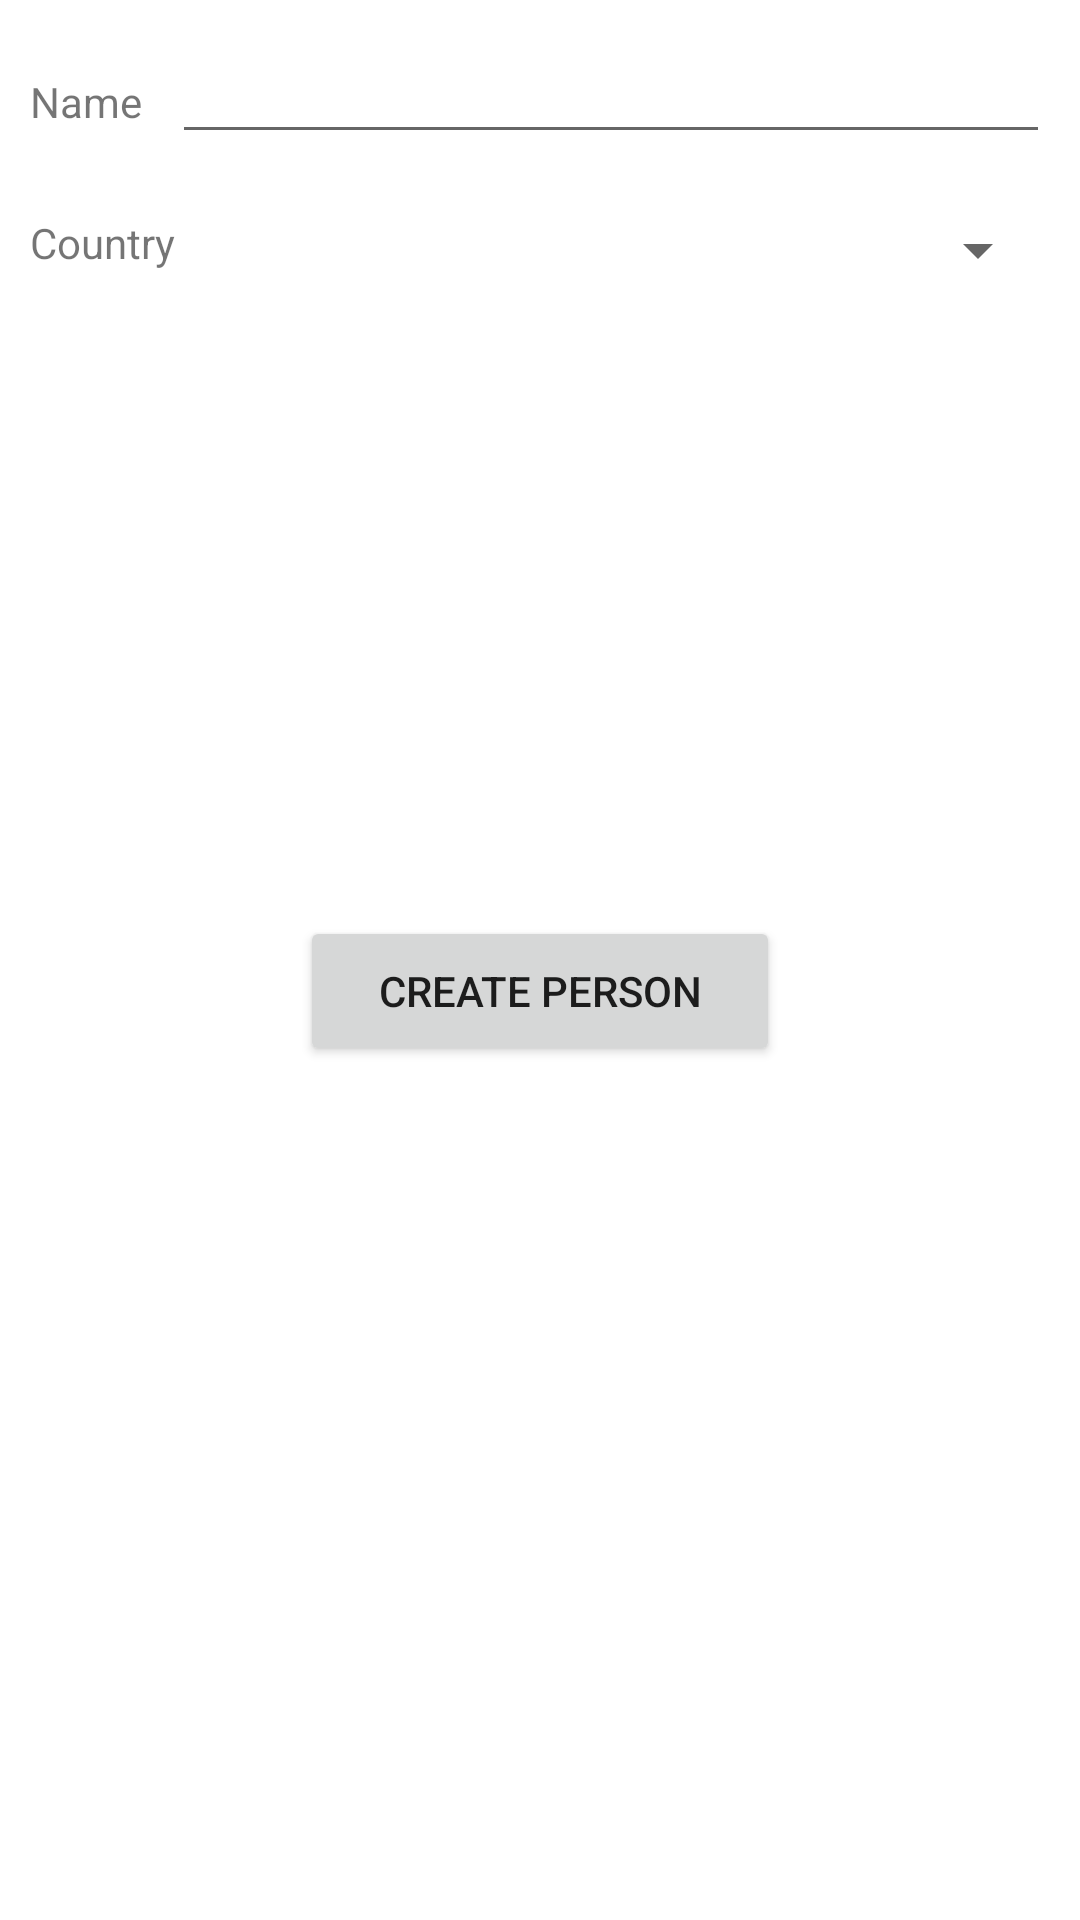

Android layout source for this screen:
<!-- AndroidManifest.xml: application theme Theme.Tabby -->
<!-- res/layout/fragment_form.xml -->
<?xml version="1.0" encoding="utf-8"?>
<FrameLayout xmlns:android="http://schemas.android.com/apk/res/android"
    xmlns:tools="http://schemas.android.com/tools"
    android:layout_width="match_parent"
    android:layout_height="match_parent"
    tools:context=".fragments.FormFragment">

    <LinearLayout
        android:layout_width="match_parent"
        android:layout_height="match_parent"
        android:orientation="vertical">

        <LinearLayout
            android:layout_width="match_parent"
            android:layout_height="wrap_content"
            android:orientation="horizontal">

            <TextView
                android:layout_marginTop="10dp"
                android:layout_marginLeft="10dp"
                android:layout_width="wrap_content"
                android:layout_height="wrap_content"
                android:text="Name" />

            <EditText
                android:id="@+id/editTextName"
                android:layout_width="match_parent"
                android:layout_height="wrap_content"
                android:layout_margin="10dp"/>

        </LinearLayout>

        <LinearLayout
            android:layout_width="match_parent"
            android:layout_height="wrap_content"
            android:orientation="horizontal">

            <TextView
                android:layout_marginTop="10dp"
                android:layout_marginLeft="10dp"
                android:layout_width="wrap_content"
                android:layout_height="wrap_content"
                android:text="Country" />

            <Spinner
                android:id="@+id/spinner_country"
                android:layout_margin="10dp"
                android:layout_width="match_parent"
                android:layout_height="wrap_content" />

        </LinearLayout>

        <Button
            android:id="@+id/btnCreatePerson"
            android:layout_marginTop="200dp"
            android:layout_width="160dp"
            android:layout_height="50dp"
            android:layout_gravity="center"
            android:text="Create Person" />


    </LinearLayout>




</FrameLayout>
<!-- resources referenced by this layout -->
<resources>
  <style name="Theme.Tabby" parent="Theme.MaterialComponents.DayNight.NoActionBar">
          
          <item name="colorPrimary">@color/purple_500</item>
          <item name="colorPrimaryVariant">@color/purple_700</item>
          <item name="colorOnPrimary">@color/white</item>
          
          <item name="colorSecondary">@color/teal_200</item>
          <item name="colorSecondaryVariant">@color/teal_700</item>
          <item name="colorOnSecondary">@color/black</item>
          
          <item name="android:statusBarColor" tools:targetApi="l">?attr/colorPrimaryVariant</item>
          
      </style>
  <!-- not gathered from this repository: default colours our renderer supplied (Android Studio template values) -->
  <color name="purple_500">#FF6200EE</color>
  <color name="purple_700">#FF3700B3</color>
  <color name="teal_200">#FF03DAC5</color>
  <color name="teal_700">#FF018786</color>
  <color name="black">#FF000000</color>
  <color name="white">#FFFFFFFF</color>
</resources>
